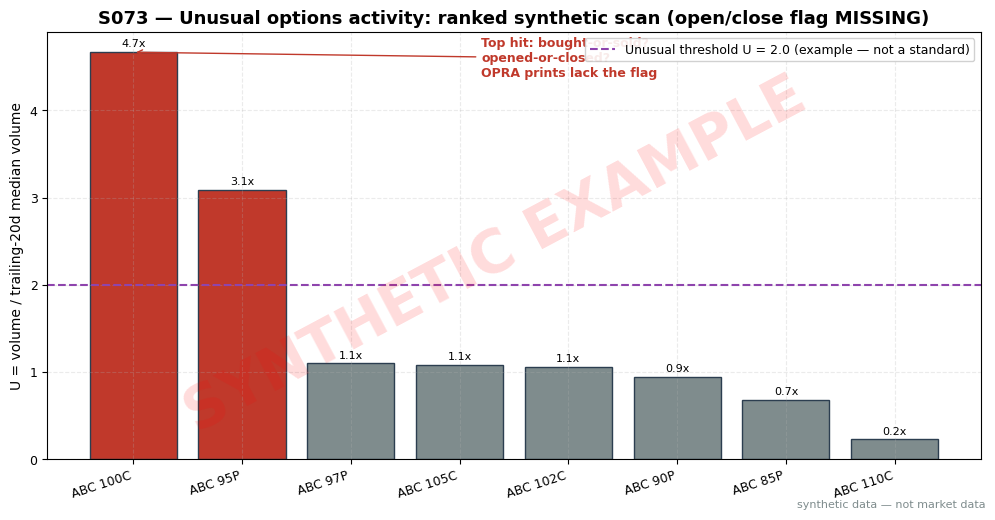

Write the Python code that produced this figure. (Note: this script raises an exception after producing the figure.)
import matplotlib
matplotlib.use("Agg")  # headless render on the Mac/VM
import matplotlib.pyplot as plt
import numpy as np

# ---- HOUSE STYLE (do not restyle) ----
plt.rcParams.update({
    "figure.figsize": (10, 5.2),
    "figure.dpi": 150,
    "savefig.dpi": 150,
    "font.family": "DejaVu Sans",
    "font.size": 10,
    "axes.titlesize": 13,
    "axes.titleweight": "bold",
    "axes.labelsize": 10,
    "axes.grid": True,
    "grid.alpha": 0.25,
    "grid.linestyle": "--",
    "xtick.labelsize": 9,
    "ytick.labelsize": 9,
    "legend.fontsize": 9,
    "legend.framealpha": 0.9,
})
PALETTE = {
    "price":   "#1f3a5f",  # dark navy — primary price/equity line
    "signal":  "#c0392b",  # red — signal / entries
    "signal2": "#8e44ad",  # purple — secondary signal
    "volume":  "#7f8c8d",  # grey — volume bars
    "band":    "#aed6f1",  # light blue — bands / fill
    "profit":  "#1e8449",  # green — profits / long
    "loss":    "#922b21",  # dark red — losses / short
    "zero":    "#2c3e50",  # baseline
}

rng = np.random.default_rng(73)  # fixed seed — reproducible

# 8 synthetic contracts for fictional name "ABC" (one session). Columns:
# contract | type | volume | open interest | trailing-20d median volume | premium ($k)
contracts = ["ABC 100C", "ABC 105C", "ABC 95P", "ABC 90P",
             "ABC 110C", "ABC 102C", "ABC 97P", "ABC 85P"]
cp = np.array(["C", "C", "P", "P", "C", "C", "P", "P"])
oi = np.array([8200, 3100, 5400, 2900, 1500, 6600, 4200, 1200])
vol = np.array([9800, 2600, 7100, 1600, 340, 5100, 2200, 610])
med_hist = np.array([2100, 2400, 2300, 1700, 1500, 4800, 2000, 900])
premium_k = np.array([186.0, 41.0, 128.0, 24.0, 6.0, 97.0, 33.0, 8.0])

U = vol / med_hist                      # standardized unusual-volume score
vol_oi = vol / oi                        # volume / open interest (example >1.5 flag)
order = np.argsort(-U)
contracts_s = [contracts[i] for i in order]
U_s = U[order]
vol_oi_s = vol_oi[order]

colors = [PALETTE["signal"] if U_s[i] >= 2.0 else PALETTE["volume"] for i in range(len(U_s))]

plt.figure()
bars = plt.bar(range(len(U_s)), U_s, color=colors, edgecolor=PALETTE["zero"])
plt.axhline(2.0, color=PALETTE["signal2"], ls="--", lw=1.5,
            label="Unusual threshold U = 2.0 (example — not a standard)")
plt.xticks(range(len(U_s)), contracts_s, rotation=18, ha="right")
plt.ylabel("U = volume / trailing-20d median volume")
plt.title("S073 — Unusual options activity: ranked synthetic scan (open/close flag MISSING)")
plt.legend(loc="upper right")
# Flag the top hit's ambiguity directly on the chart
plt.annotate("Top hit: bought-or-sold?\nopened-or-closed?\nOPRA prints lack the flag",
             xy=(0, U_s[0]), xytext=(3.2, U_s[0] * 0.94),
             arrowprops=dict(arrowstyle="->", color=PALETTE["signal"]),
             fontsize=9, color=PALETTE["signal"], weight="bold")
for i, v in enumerate(U_s):
    plt.text(i, v + 0.06, f"{v:.1f}x", ha="center", fontsize=8)

# ---- SYNTHETIC WATERMARK (mandatory) ----
fig = plt.gcf()
fig.text(0.5, 0.5, "SYNTHETIC EXAMPLE", fontsize=42, color="red", alpha=0.14,
         ha="center", va="center", rotation=28, weight="bold", zorder=10)
fig.text(0.99, 0.01, "synthetic data — not market data", fontsize=8, color="#7f8c8d",
         ha="right", va="bottom")
plt.tight_layout()
plt.savefig("images/S073_example.png", bbox_inches="tight")
plt.close()

print("S073 worked-example table (ranked by U), seed 73:")
print("contract  | type | volume | OI   | med_vol | U     | vol/OI | premium($k)")
for i in order:
    print(f"{contracts[i]:<9} | {cp[i]:>3} | {vol[i]:>6} | {oi[i]:>4} | {med_hist[i]:>7} | {U[i]:.2f}x | {vol_oi[i]:.2f}  | {premium_k[i]:.1f}")
